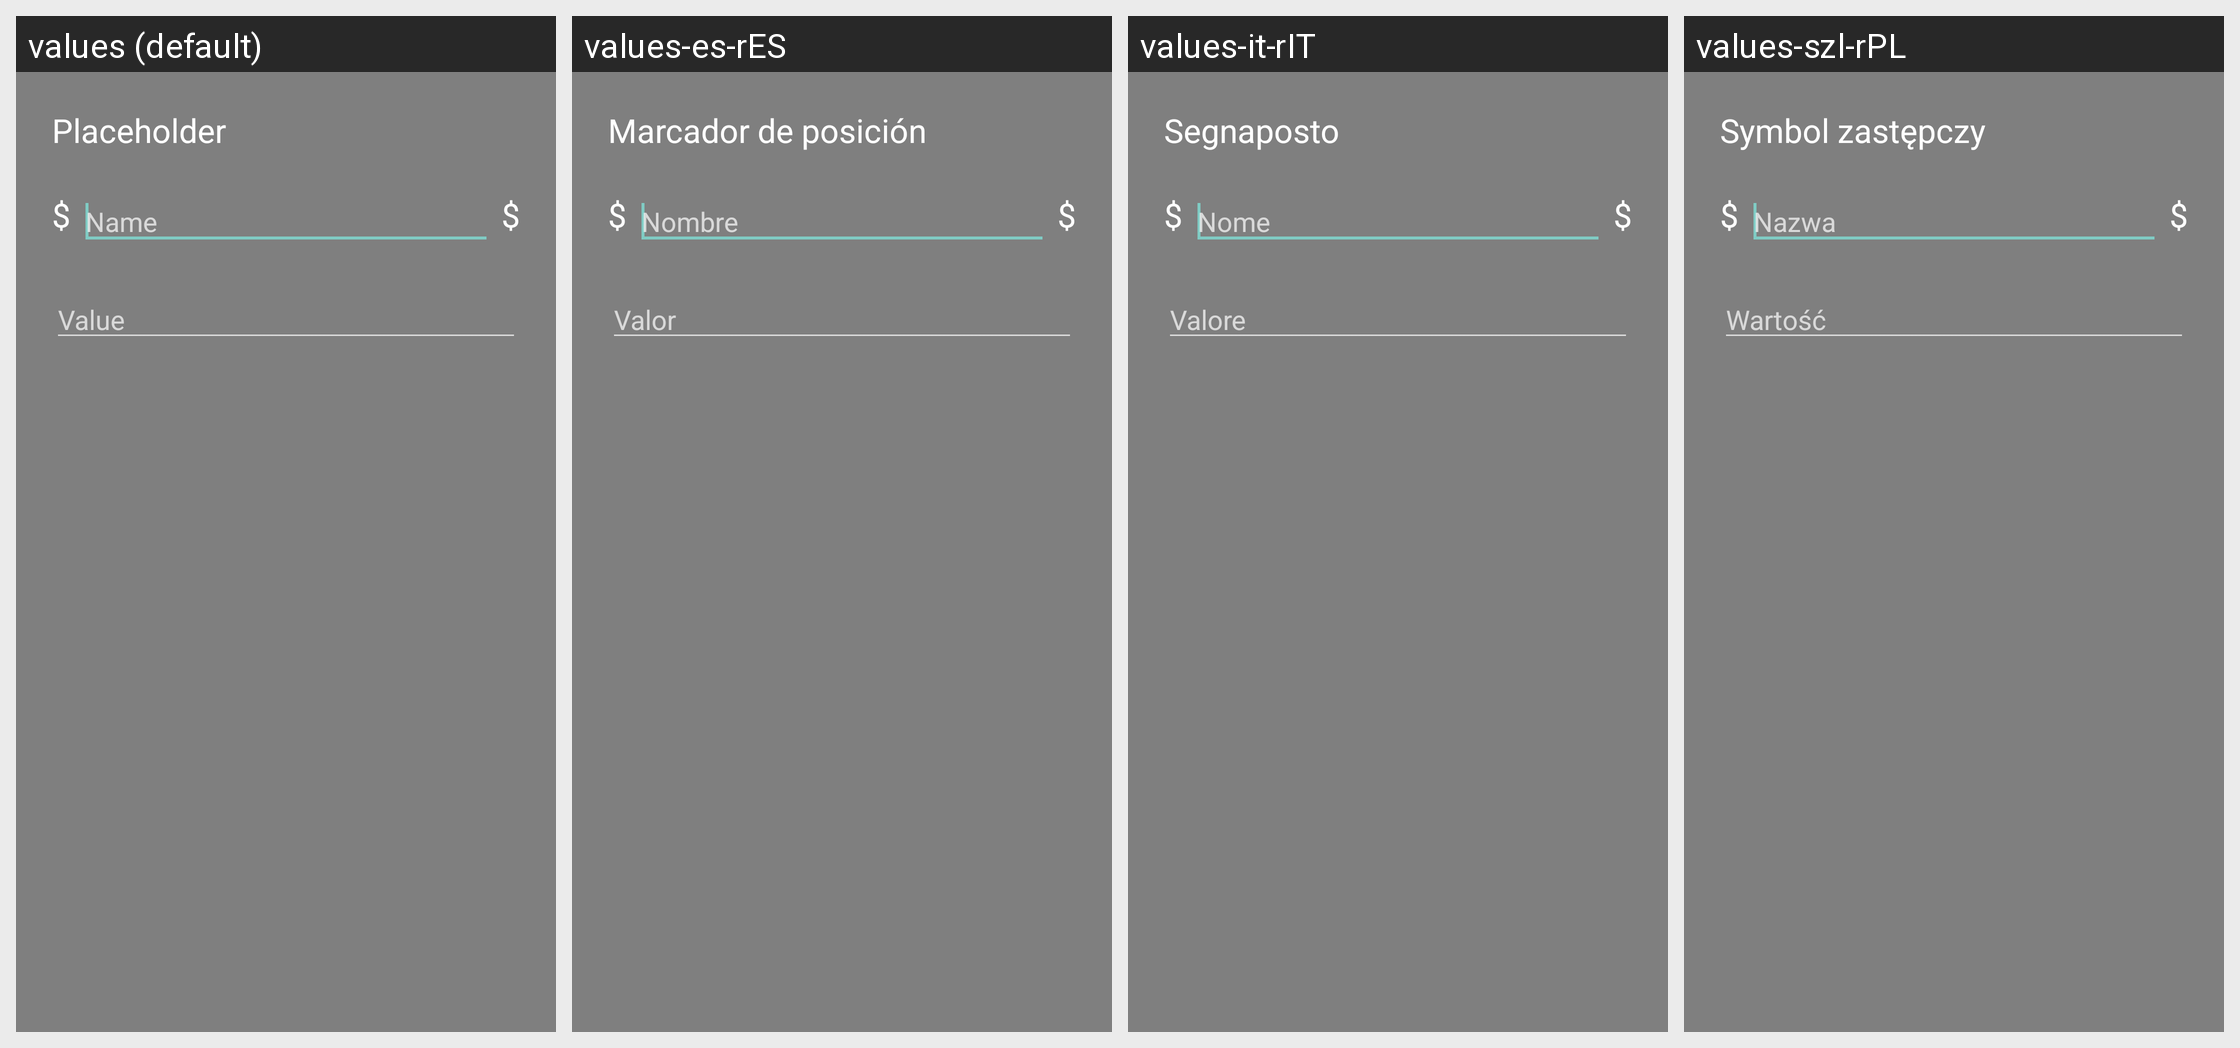

Here is an Android app screen in its default locale and in the app's own translations. Write out the translated-string differences for the strings that appear on this screen.
Android screen res/layout/dialog_placeholder.xml rendered under 4 locales, left to right: values (default), values-es-rES, values-it-rIT, values-szl-rPL. Device: Nexus 5 (rendered at 1080×1920; each locale shown at half size, 540×960, under a caption strip naming it); theme Theme.AppCompat.TranslucentSplash.
Other locales in the repository, not shown: values-af, values-af-rZA, values-ar, values-ar-rBH, values-ar-rEG, values-ar-rSA, values-ar-rYE, values-az, values-az-rAZ, values-ba-rRU, values-be-rBY, values-bg-rBG, values-bn-rBD, values-bn-rIN, values-bs-rBA, values-ca, values-ca-rES, values-cs, values-cs-rCZ, values-da, values-da-rDK, values-de, values-de-rAT, values-de-rCH, values-de-rDE, values-de-rLI, values-el, values-el-rGR, values-en, values-en-rGB, values-et-rEE, values-eu-rES, values-fa, values-fa-rIR, values-fi, values-fi-rFI, values-fr, values-fr-rCA, values-fr-rFR, values-fy-rNL, values-gl-rES, values-he, values-hi-rIN, values-hr-rHR, values-hu, values-hu-rHU, values-hy-rAM, values-in-rID, values-it, values-iw, values-iw-rIL, values-ja, values-ja-rJP, values-ka-rGE, values-kk-rKZ, values-ko, values-ko-rKR, values-lt-rLT, values-lv-rLV, values-nb, values-nb-rNO, values-nl, values-nl-rNL, values-nn-rNO, values-no, values-no-rNO, values-or-rIN, values-pl, values-pl-rPL, values-pt-rBR, values-pt-rPT, values-ro, values-ro-rRO, values-ru, values-ru-rRU, values-sat-rIN, values-si-rLK, values-sk-rSK, values-sl-rSI, values-sq-rAL, values-sr, values-sr-rSP, values-sv-rSE, values-ta-rIN, values-tr, values-tr-rTR, values-tt-rRU, values-uk, values-uk-rUA, values-vi, values-vi-rVN, values-zh-rCN, values-zh-rTW.
Strings drawn on this screen, with the default value and each locale's value (text and hints the layout hard-codes, and strings that could not be matched under every locale, appear in the picture but are not listed):

title_answer_placeholder
  values: Placeholder
  values-es-rES: Marcador de posición
  values-it-rIT: Segnaposto
  values-szl-rPL: Symbol zastępczy

title_answer_define_name
  values: Name
  values-es-rES: Nombre
  values-it-rIT: Nome
  values-szl-rPL: Nazwa

title_answer_define_value
  values: Value
  values-es-rES: Valor
  values-it-rIT: Valore
  values-szl-rPL: Wartość
